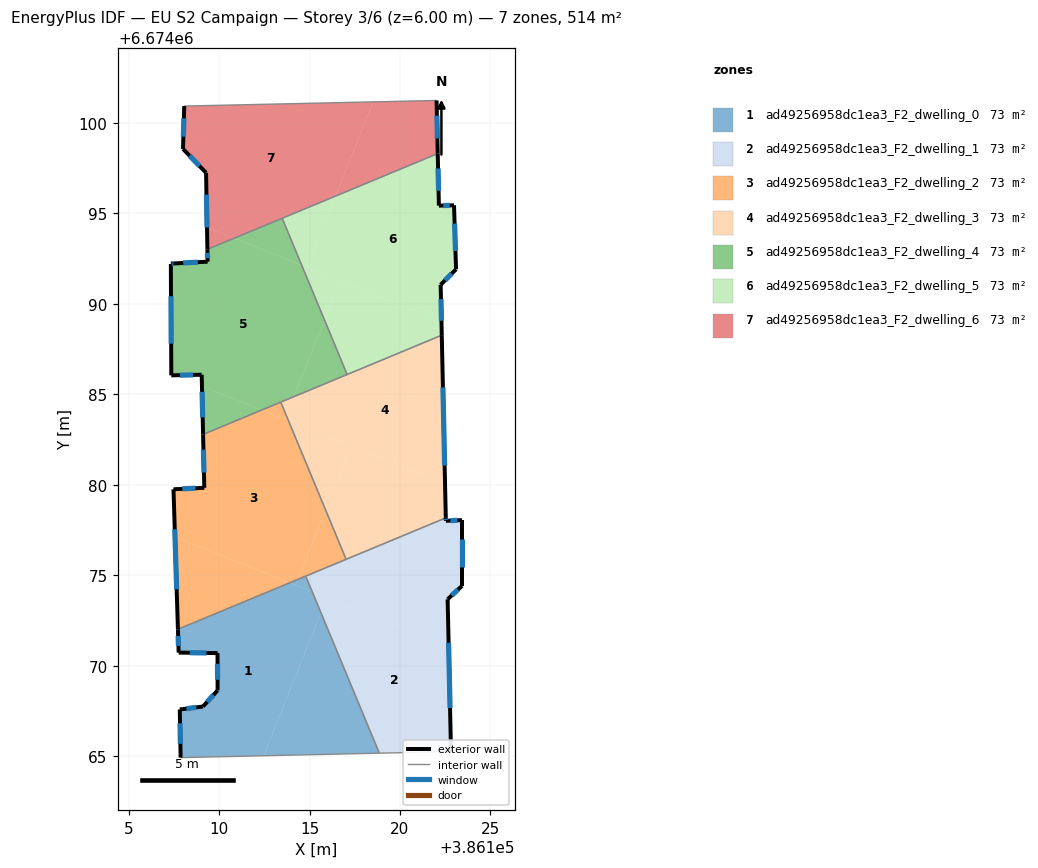
=== STOREY PLAN SPEC (per zone: floor XY polygon, exterior-wall plan segments, windows/doors) ===
zone 1: ad49256958dc1ea3_F2_dwelling_0  (73.4 m²)
  floor: (386115.15, 6674074.09) (386115.63, 6674072.94) (386112.46, 6674065.03) (386107.88, 6674064.93) (386107.83, 6674067.59) (386109.11, 6674067.75) (386109.92, 6674068.64) (386109.92, 6674070.70) (386107.77, 6674070.73) (386107.73, 6674072.02) (386113.90, 6674074.59)
  floor: (386115.63, 6674072.94) (386118.86, 6674065.17) (386112.46, 6674065.03)
  floor: (386114.37, 6674074.78) (386114.24, 6674074.45) (386113.90, 6674074.59)
  floor: (386114.79, 6674074.96) (386115.15, 6674074.09) (386114.24, 6674074.45) (386114.37, 6674074.78)
  exterior wall: (386107.73, 6674072.02) – (386107.77, 6674070.73)  [1.3 m]
    window: (386107.74, 6674071.65) – (386107.76, 6674071.10)  [0.7 m²]
  exterior wall: (386107.83, 6674067.59) – (386107.88, 6674064.93)  [2.7 m]
    window: (386107.85, 6674066.83) – (386107.86, 6674065.69)  [1.5 m²]
  exterior wall: (386109.11, 6674067.75) – (386107.83, 6674067.59)  [1.3 m]
    window: (386108.75, 6674067.70) – (386108.20, 6674067.63)  [0.7 m²]
  exterior wall: (386109.92, 6674068.64) – (386109.11, 6674067.75)  [1.2 m]
    window: (386109.69, 6674068.39) – (386109.34, 6674068.01)  [0.7 m²]
  exterior wall: (386109.92, 6674070.70) – (386109.92, 6674068.64)  [2.1 m]
    window: (386109.92, 6674070.11) – (386109.92, 6674069.23)  [1.1 m²]
  exterior wall: (386107.77, 6674070.73) – (386109.92, 6674070.70)  [2.1 m]
    window: (386108.38, 6674070.72) – (386109.30, 6674070.71)  [1.2 m²]
  interior walls: 3
zone 2: ad49256958dc1ea3_F2_dwelling_1  (73.4 m²)
  floor: (386122.69, 6674071.07) (386122.82, 6674065.26) (386118.86, 6674065.17) (386115.63, 6674072.94) (386115.96, 6674073.76)
  floor: (386123.43, 6674078.05) (386123.43, 6674074.42) (386122.63, 6674073.68) (386122.69, 6674071.07) (386115.15, 6674074.09) (386114.79, 6674074.96) (386122.53, 6674078.17) (386122.53, 6674078.01)
  floor: (386115.96, 6674073.76) (386115.63, 6674072.94) (386115.15, 6674074.09)
  exterior wall: (386123.43, 6674078.05) – (386122.53, 6674078.01)  [0.9 m]
    window: (386123.17, 6674078.04) – (386122.79, 6674078.02)  [0.5 m²]
  exterior wall: (386123.43, 6674074.42) – (386123.43, 6674078.05)  [3.6 m]
    window: (386123.43, 6674075.46) – (386123.43, 6674077.01)  [2.0 m²]
  exterior wall: (386122.63, 6674073.68) – (386123.43, 6674074.42)  [1.1 m]
    window: (386122.86, 6674073.89) – (386123.20, 6674074.21)  [0.6 m²]
  exterior wall: (386122.82, 6674065.26) – (386122.63, 6674073.68)  [8.4 m]
    window: (386122.77, 6674067.66) – (386122.69, 6674071.27)  [4.6 m²]
  exterior wall: (386122.53, 6674078.01) – (386122.53, 6674078.17)  [0.2 m]
    window: (386122.53, 6674078.06) – (386122.53, 6674078.13)  [0.1 m²]
  interior walls: 4
zone 3: ad49256958dc1ea3_F2_dwelling_2  (73.4 m²)
  floor: (386113.84, 6674083.55) (386115.90, 6674078.59) (386114.37, 6674074.78) (386113.90, 6674074.59) (386107.57, 6674077.12) (386107.48, 6674079.75) (386109.19, 6674079.84) (386109.12, 6674082.79) (386112.36, 6674084.14)
  floor: (386113.90, 6674074.59) (386107.73, 6674072.02) (386107.57, 6674077.12)
  floor: (386113.71, 6674083.84) (386113.84, 6674083.55) (386113.63, 6674083.63)
  floor: (386115.90, 6674078.59) (386117.02, 6674075.88) (386114.37, 6674074.78)
  floor: (386113.41, 6674084.57) (386113.71, 6674083.84) (386113.63, 6674083.63) (386112.36, 6674084.14)
  exterior wall: (386107.48, 6674079.75) – (386107.73, 6674072.02)  [7.7 m]
    window: (386107.55, 6674077.54) – (386107.66, 6674074.23)  [4.3 m²]
  exterior wall: (386109.19, 6674079.84) – (386107.48, 6674079.75)  [1.7 m]
    window: (386108.70, 6674079.81) – (386107.97, 6674079.78)  [0.9 m²]
  exterior wall: (386109.12, 6674082.79) – (386109.19, 6674079.84)  [3.0 m]
    window: (386109.14, 6674081.94) – (386109.17, 6674080.68)  [1.6 m²]
  interior walls: 4
zone 4: ad49256958dc1ea3_F2_dwelling_3  (73.4 m²)
  floor: (386117.32, 6674082.15) (386115.90, 6674078.59) (386113.84, 6674083.55)
  floor: (386122.49, 6674080.08) (386122.53, 6674078.17) (386117.02, 6674075.88) (386115.90, 6674078.59) (386117.32, 6674082.15)
  floor: (386122.31, 6674088.27) (386122.49, 6674080.08) (386113.84, 6674083.55) (386113.41, 6674084.57)
  exterior wall: (386122.53, 6674078.17) – (386122.31, 6674088.27)  [10.1 m]
    window: (386122.47, 6674081.06) – (386122.37, 6674085.39)  [5.6 m²]
  interior walls: 4
zone 5: ad49256958dc1ea3_F2_dwelling_4  (73.4 m²)
  floor: (386114.57, 6674092.14) (386115.82, 6674089.12) (386114.12, 6674084.87) (386112.36, 6674084.14) (386109.06, 6674085.46) (386109.04, 6674086.08) (386107.36, 6674086.05) (386107.36, 6674086.14) (386107.34, 6674092.23) (386107.48, 6674092.23) (386109.37, 6674092.33) (386109.36, 6674093.01) (386110.84, 6674093.63)
  floor: (386112.36, 6674084.14) (386109.12, 6674082.79) (386109.06, 6674085.46)
  floor: (386115.82, 6674089.12) (386117.08, 6674086.10) (386114.12, 6674084.87)
  floor: (386113.49, 6674094.73) (386114.57, 6674092.14) (386110.84, 6674093.63)
  exterior wall: (386109.04, 6674086.08) – (386109.12, 6674082.79)  [3.3 m]
    window: (386109.06, 6674085.14) – (386109.10, 6674083.73)  [1.8 m²]
  exterior wall: (386107.36, 6674086.05) – (386109.04, 6674086.08)  [1.7 m]
    window: (386107.84, 6674086.06) – (386108.56, 6674086.08)  [0.9 m²]
  exterior wall: (386107.34, 6674092.17) – (386107.36, 6674086.05)  [6.1 m]
    window: (386107.35, 6674090.43) – (386107.36, 6674087.80)  [3.4 m²]
  exterior wall: (386107.34, 6674092.23) – (386107.34, 6674092.17)  [0.1 m]
  exterior wall: (386107.48, 6674092.23) – (386107.34, 6674092.23)  [0.1 m]
    window: (386107.44, 6674092.23) – (386107.38, 6674092.23)  [0.1 m²]
  exterior wall: (386109.37, 6674092.33) – (386107.48, 6674092.23)  [1.9 m]
    window: (386108.83, 6674092.30) – (386108.02, 6674092.26)  [1.0 m²]
  exterior wall: (386109.36, 6674093.01) – (386109.37, 6674092.33)  [0.7 m]
    window: (386109.36, 6674092.82) – (386109.37, 6674092.53)  [0.4 m²]
  interior walls: 4
zone 6: ad49256958dc1ea3_F2_dwelling_5  (73.4 m²)
  floor: (386122.09, 6674098.31) (386122.15, 6674095.43) (386122.99, 6674095.45) (386123.10, 6674091.91) (386122.25, 6674091.06) (386122.29, 6674089.04) (386114.85, 6674092.02) (386116.43, 6674095.95)
  floor: (386122.29, 6674089.04) (386122.31, 6674088.27) (386117.08, 6674086.10) (386115.82, 6674089.12) (386116.69, 6674091.28)
  floor: (386116.69, 6674091.28) (386115.82, 6674089.12) (386114.57, 6674092.14)
  floor: (386116.43, 6674095.95) (386114.85, 6674092.02) (386114.57, 6674092.13) (386113.49, 6674094.73)
  exterior wall: (386122.99, 6674095.45) – (386122.15, 6674095.43)  [0.8 m]
    window: (386122.75, 6674095.44) – (386122.39, 6674095.43)  [0.5 m²]
  exterior wall: (386123.10, 6674091.91) – (386122.99, 6674095.45)  [3.5 m]
    window: (386123.07, 6674092.92) – (386123.02, 6674094.44)  [2.0 m²]
  exterior wall: (386122.25, 6674091.06) – (386123.10, 6674091.91)  [1.2 m]
    window: (386122.49, 6674091.30) – (386122.85, 6674091.67)  [0.7 m²]
  exterior wall: (386122.31, 6674088.27) – (386122.25, 6674091.06)  [2.8 m]
    window: (386122.29, 6674089.07) – (386122.26, 6674090.26)  [1.5 m²]
  exterior wall: (386122.15, 6674095.43) – (386122.09, 6674098.31)  [2.9 m]
    window: (386122.13, 6674096.25) – (386122.10, 6674097.48)  [1.6 m²]
  interior walls: 3
zone 7: ad49256958dc1ea3_F2_dwelling_6  (73.4 m²)
  floor: (386118.52, 6674101.16) (386116.43, 6674095.95) (386110.84, 6674093.63) (386109.34, 6674094.23) (386109.28, 6674097.25) (386108.01, 6674098.56) (386108.08, 6674100.93)
  floor: (386122.02, 6674101.24) (386122.09, 6674098.31) (386116.43, 6674095.95) (386118.52, 6674101.16)
  floor: (386110.84, 6674093.63) (386109.36, 6674093.01) (386109.34, 6674094.23)
  exterior wall: (386122.09, 6674098.31) – (386122.02, 6674101.24)  [2.9 m]
    window: (386122.07, 6674099.15) – (386122.04, 6674100.40)  [1.6 m²]
  exterior wall: (386109.28, 6674097.25) – (386109.36, 6674093.01)  [4.2 m]
    window: (386109.30, 6674096.04) – (386109.34, 6674094.22)  [2.3 m²]
  exterior wall: (386108.01, 6674098.56) – (386109.28, 6674097.25)  [1.8 m]
    window: (386108.37, 6674098.19) – (386108.92, 6674097.62)  [1.0 m²]
  exterior wall: (386108.08, 6674100.93) – (386108.01, 6674098.56)  [2.4 m]
    window: (386108.06, 6674100.25) – (386108.03, 6674099.24)  [1.3 m²]
  interior walls: 3

=== DERIVED (storey summary) ===
Building: EU S2 Campaign
Storey: 3 of 6  (floor level z = 6.00 m)
Storey gross floor area: 513.7 m²
Zones on this storey: 7
  - ad49256958dc1ea3_F2_dwelling_0: floor 73.4 m²; exterior wall 10.7 m (32.0 m²); 6 window(s) 5.9 m²; WWR 18.4%
  - ad49256958dc1ea3_F2_dwelling_1: floor 73.4 m²; exterior wall 14.2 m (42.6 m²); 5 window(s) 7.8 m²; WWR 18.4%
  - ad49256958dc1ea3_F2_dwelling_2: floor 73.4 m²; exterior wall 12.4 m (37.2 m²); 3 window(s) 6.8 m²; WWR 18.4%
  - ad49256958dc1ea3_F2_dwelling_3: floor 73.4 m²; exterior wall 10.1 m (30.3 m²); 1 window(s) 5.6 m²; WWR 18.4%
  - ad49256958dc1ea3_F2_dwelling_4: floor 73.4 m²; exterior wall 13.9 m (41.6 m²); 6 window(s) 7.6 m²; WWR 18.3%
  - ad49256958dc1ea3_F2_dwelling_5: floor 73.4 m²; exterior wall 11.2 m (33.7 m²); 5 window(s) 6.2 m²; WWR 18.4%
  - ad49256958dc1ea3_F2_dwelling_6: floor 73.4 m²; exterior wall 11.4 m (34.1 m²); 4 window(s) 6.3 m²; WWR 18.4%
Zone adjacency (shared interzone walls):
  - ad49256958dc1ea3_F2_dwelling_0 ↔ ad49256958dc1ea3_F2_dwelling_1
  - ad49256958dc1ea3_F2_dwelling_0 ↔ ad49256958dc1ea3_F2_dwelling_2
  - ad49256958dc1ea3_F2_dwelling_1 ↔ ad49256958dc1ea3_F2_dwelling_2
  - ad49256958dc1ea3_F2_dwelling_1 ↔ ad49256958dc1ea3_F2_dwelling_3
  - ad49256958dc1ea3_F2_dwelling_2 ↔ ad49256958dc1ea3_F2_dwelling_3
  - ad49256958dc1ea3_F2_dwelling_2 ↔ ad49256958dc1ea3_F2_dwelling_4
  - ad49256958dc1ea3_F2_dwelling_3 ↔ ad49256958dc1ea3_F2_dwelling_4
  - ad49256958dc1ea3_F2_dwelling_3 ↔ ad49256958dc1ea3_F2_dwelling_5
  - ad49256958dc1ea3_F2_dwelling_4 ↔ ad49256958dc1ea3_F2_dwelling_5
  - ad49256958dc1ea3_F2_dwelling_4 ↔ ad49256958dc1ea3_F2_dwelling_6
  - ad49256958dc1ea3_F2_dwelling_5 ↔ ad49256958dc1ea3_F2_dwelling_6